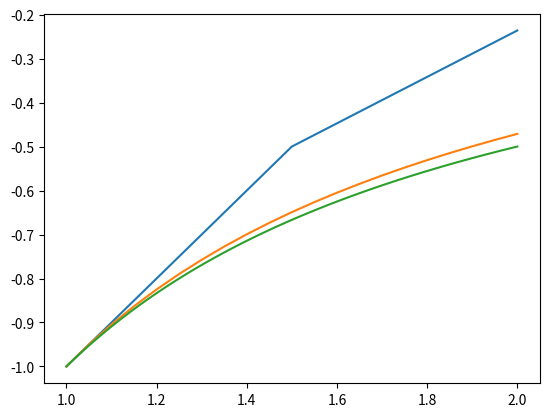

Here is the Python script that generated this plot:

import numpy as np
import sys
import matplotlib.pyplot as plt


# Euler's method used for approximating a solution for the ODE y'(t) = f(t,y(t)),
# where  a <= t <= b and y(a) = alpha, at equally spaced nodes.
# The method returns an approximation vector of the form [t[i],w[i]), where t[i] is the t value,
# and w[i] is the approximation for y(t[i])
# The method also incorporates the plotting of the values on a graph,
# where it is shown at the end of the program

# PARAMETERS:
# func -> The function f(t,y) of the ODE
# a -> the right endpoint of t values (a <= t)
# alph -> initial value where y(a) = alpha
# b -> the left endpoint of t value (t <= b)
# h -> the step size for the method. for better approximations, use lower values
# of the form 10^(-k) where k is natural
def euler_method(func, a: float, alph: float, b: float, h: float):
    t = a
    w = alph
    t_array = np.array([t])
    w_array = np.array([w])
    print("initial values:", np.array([t, w]))
    for i in range(1, sys.maxsize):
        w = w + h * func(t, w)  # compute w[i]
        t = a + i * h  # compute t[i]
        if t > b:
            plt.plot(t_array, w_array)
            return
        t_array = np.append(t_array, t)
        w_array = np.append(w_array, w)
        print("iteration ", i, ":", np.array([t, w]))
    return


# input function
def f(x: float, y: float):
    return 1 / (x ** 2) - y / x - y ** 2


euler_method(f, 1, -1, 2, 0.5)
euler_method(f, 1, -1, 2, 0.05)
# the following below is optional
t = np.linspace(1.0, 2.0)  # must enter (a,b)
plt.plot(t, -1 / t)  # solution for the ODE y' = f(t,y) where f is listed above.
plt.show()
